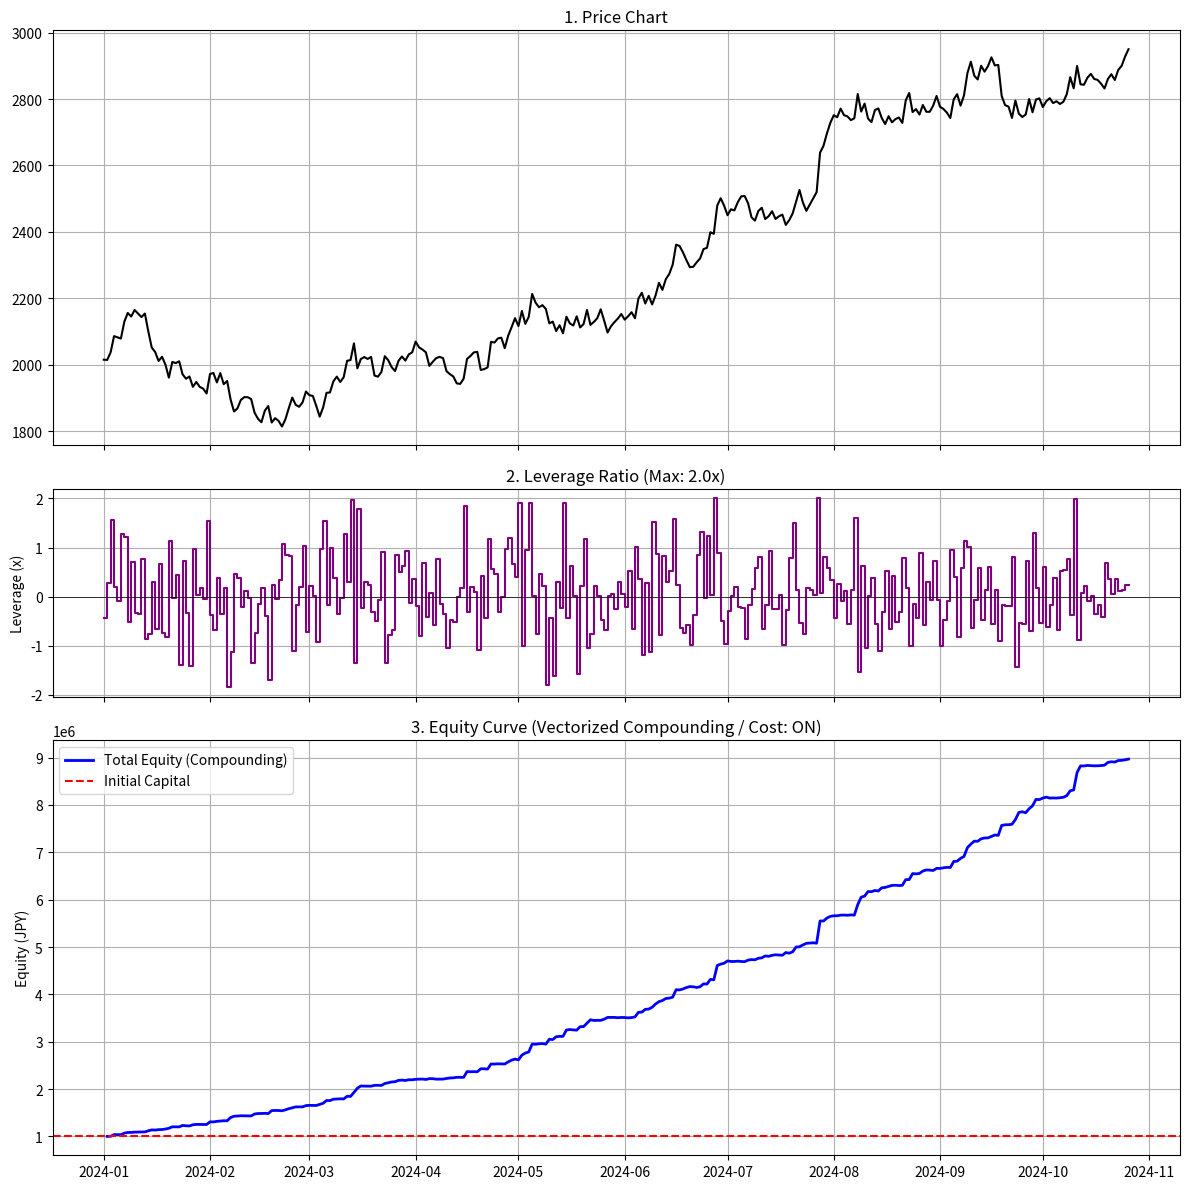

The matplotlib source for this figure:
import pandas as pd
import numpy as np
import matplotlib.pyplot as plt

# ==========================================
# 設定セクション
# ==========================================
ENABLE_COST = True
COST_RATE   = 0.001     # 取引コスト率 (0.1%)

# レバレッジ制御パラメータ
# 予測リターン 1% (0.01) に対して、資産の何倍(倍率)のポジションを持つか
# 例: GAIN_LEVERAGE = 50.0 なら、予測+1%で「レバレッジ0.5倍(資産の半分)」
#     予測+2%なら「レバレッジ1.0倍(資産と同額)」
GAIN_LEVERAGE = 50.0

MAX_LEVERAGE  = 2.0     # 最大レバレッジ（資産の2倍まで）
ALLOW_SHORT   = True    # 空売り許可

# ==========================================
# 1. データ生成
# ==========================================
np.random.seed(42)
days = 300
dates = pd.date_range(start='2024-01-01', periods=days)

# 上昇トレンドを持つ価格データ
trend = np.linspace(0, 1000, days)
prices = 2000 + trend + np.cumsum(np.random.randn(days) * 30)
df = pd.DataFrame(data={'Close': prices}, index=dates)

# 予測データ (ノイズあり)
noise = np.random.normal(0, 20, days)
df['Predicted_Next_Close'] = df['Close'].shift(-1) + noise

# ==========================================
# 2. 戦略ロジック: レバレッジ比率の決定
# ==========================================
# A. 予測リターン
df['Predicted_Return'] = (df['Predicted_Next_Close'] - df['Close']) / df['Close']

# B. 目標レバレッジ比率 (Target Leverage Ratio)
# これが「シグナル」になります。株数ではなく「倍率」です。
# 式: 予測リターン × ゲイン
df['Raw_Leverage'] = df['Predicted_Return'] * GAIN_LEVERAGE

# C. クリッピング (レバレッジ制限)
if ALLOW_SHORT:
    # -2.0倍 〜 +2.0倍
    df['Leverage'] = df['Raw_Leverage'].clip(lower=-MAX_LEVERAGE, upper=MAX_LEVERAGE)
else:
    # 0.0倍 〜 +2.0倍
    df['Leverage'] = df['Raw_Leverage'].clip(lower=0.0, upper=MAX_LEVERAGE)

# ==========================================
# 3. 収益計算 (リターンベース複利)
# ==========================================
# 市場リターン (%)
df['Market_Return'] = df['Close'].pct_change()

# 戦略リターン (Gross)
# レバレッジ × 市場リターン
# ※レバレッジ1.0なら市場と同じ、2.0なら2倍変動する
df['Gross_Return'] = df['Leverage'].shift(1) * df['Market_Return']

# ==========================================
# 4. コスト計算 (%)
# ==========================================
# レバレッジの変化量（ポジションを資産の何％分動かしたか）
# 例: 0.8倍 -> 1.0倍 にしたら、資産の20%分を買い増したことになる
leverage_change = df['Leverage'].diff().abs().fillna(0)

if ENABLE_COST:
    # コストも「資産に対する％」で引く
    df['Cost_Pct'] = leverage_change * COST_RATE
else:
    df['Cost_Pct'] = 0.0

# 純リターン (Net)
df['Net_Return'] = df['Gross_Return'] - df['Cost_Pct']

# ==========================================
# 5. 累積収益率 (Equity Curve)
# ==========================================
# 【重要】ここが複利計算の本体です
# (1 + r1) * (1 + r2) * ...
df['Cum_Equity'] = (1 + df['Net_Return']).cumprod()

# 初期資産を掛ければ金額になる (例: 100万円スタート)
INITIAL_CAPITAL = 1_000_000
df['Equity_Value'] = df['Cum_Equity'] * INITIAL_CAPITAL

# ==========================================
# 6. 可視化
# ==========================================
fig, (ax1, ax2, ax3) = plt.subplots(3, 1, figsize=(12, 12), sharex=True,
                                    gridspec_kw={'height_ratios': [2, 1, 2]})

# 上段: 価格
ax1.plot(df.index, df['Close'], label='Price', color='black')
ax1.set_title('1. Price Chart')
ax1.grid(True)

# 中段: レバレッジ推移 (倍率)
ax2.plot(df.index, df['Leverage'], label='Leverage Ratio', color='purple', drawstyle='steps-post')
ax2.axhline(0, color='black', linewidth=0.5)
ax2.set_title(f'2. Leverage Ratio (Max: {MAX_LEVERAGE}x)')
ax2.set_ylabel('Leverage (x)')
ax2.grid(True)

# 下段: 資産曲線
cost_str = "ON" if ENABLE_COST else "OFF"
ax3.plot(df.index, df['Equity_Value'], label=f'Total Equity (Compounding)', color='blue', linewidth=2)
ax3.axhline(INITIAL_CAPITAL, color='red', linestyle='--', label='Initial Capital')
ax3.set_title(f'3. Equity Curve (Vectorized Compounding / Cost: {cost_str})')
ax3.set_ylabel('Equity (JPY)')
ax3.legend(loc='upper left')
ax3.grid(True)

plt.tight_layout()
plt.show()

# ==========================================
# 結果サマリー
# ==========================================
final_ret = df['Cum_Equity'].iloc[-1] - 1
print(f"--- Vectorized Backtest Report ---")
print(f"最終収益率: {final_ret:.2%}")
print(f"最終資産額: {int(df['Equity_Value'].iloc[-1]):,} 円")
